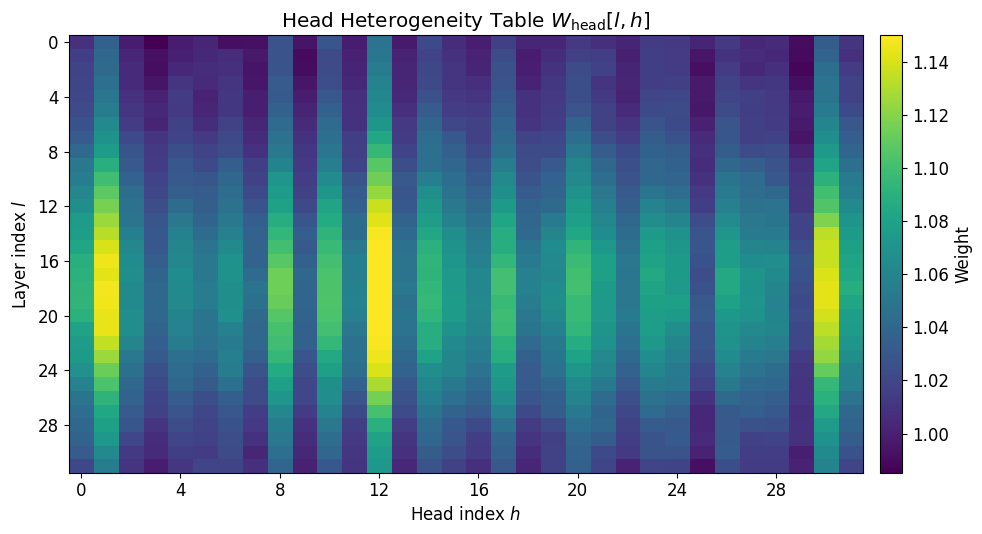
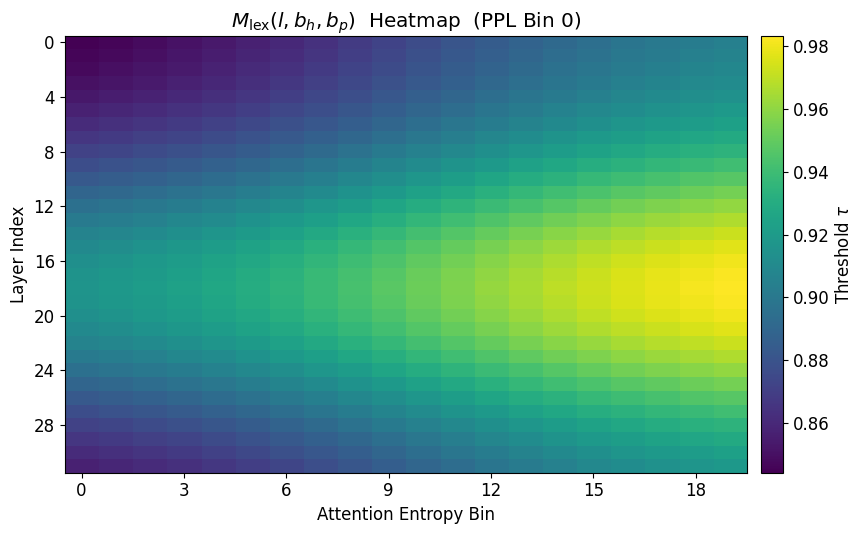
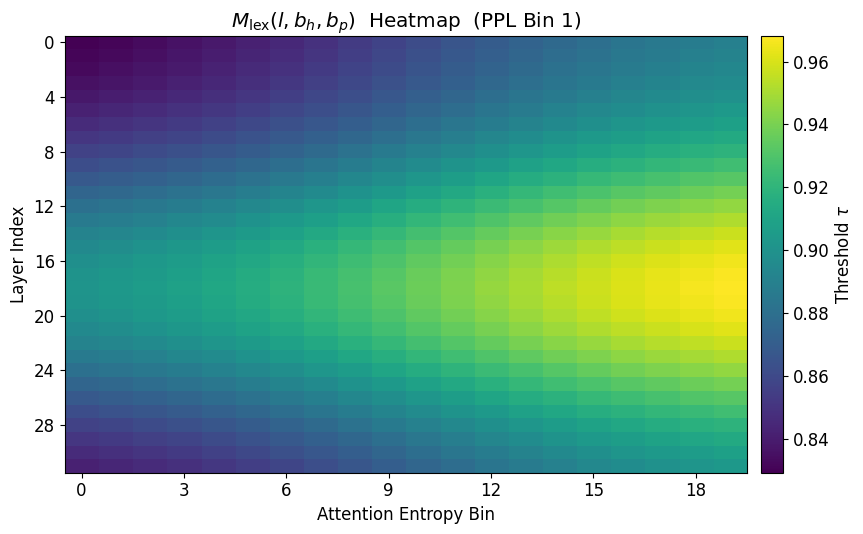
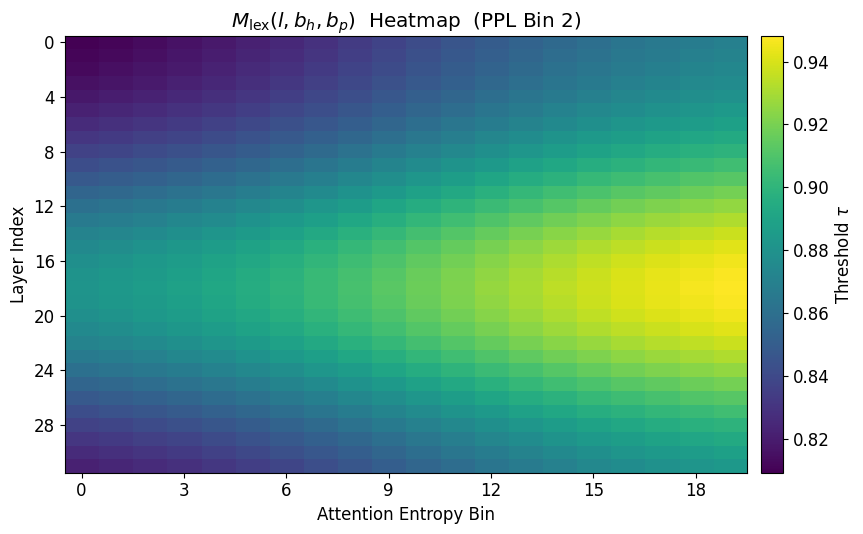
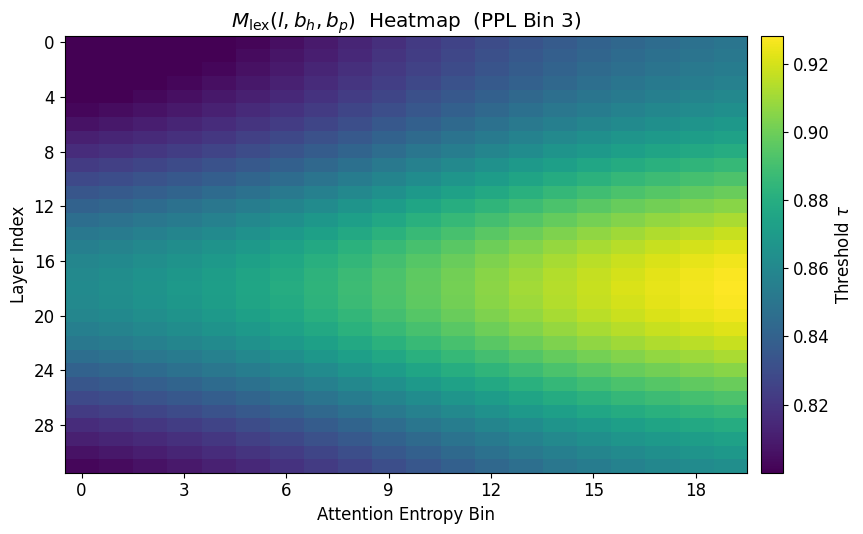
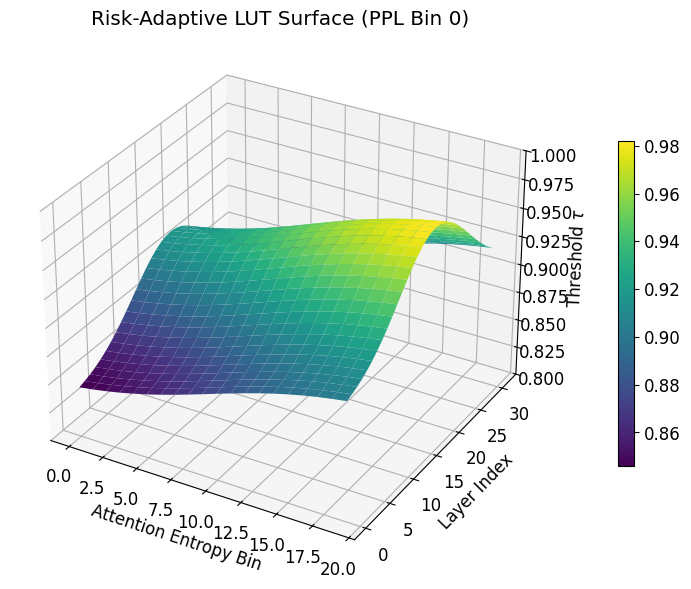
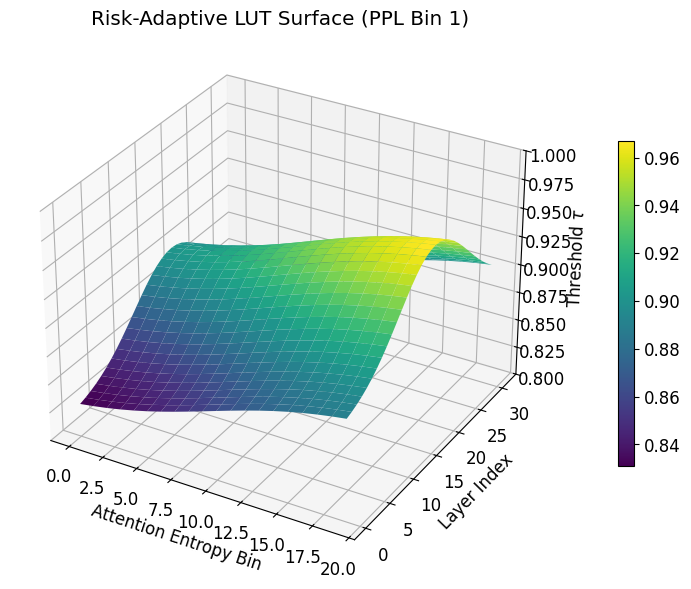
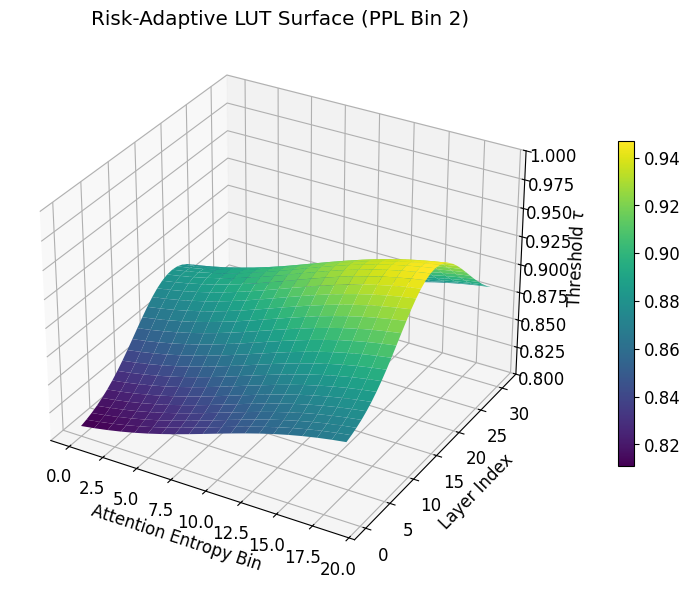
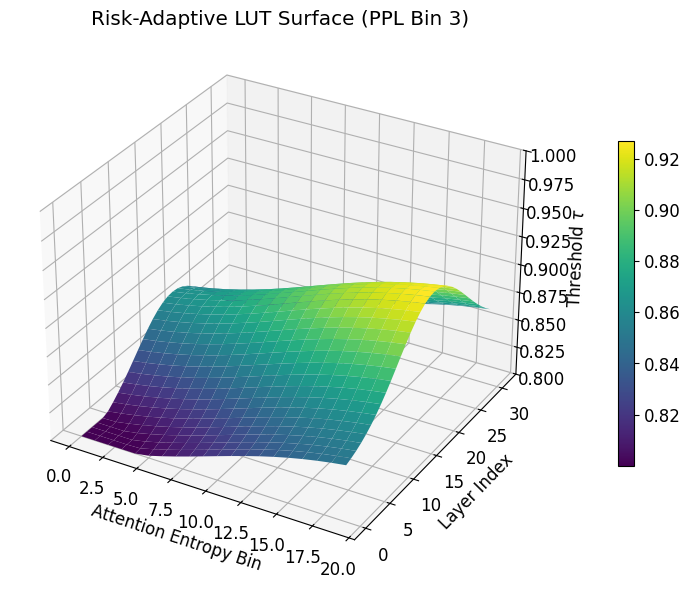

Here is the Python script that generated these plots, in order:
#!/usr/bin/env python3
# -*- coding: utf-8 -*-

"""
Simulate CompilerKV decision tables:
1) Pass-3: Head Heterogeneity Table W_head[l,h]   shape [32, 32]
2) Pass-1: Risk-Adaptive Threshold LUT M_lex[l,b_h,b_p]  shape [32, 20, 4]

Outputs:
- outputs/W_head.npy, outputs/W_head.csv, outputs/W_head.json
- outputs/M_lex.npy, outputs/M_lex.csv, outputs/M_lex.json
- figures/*.pdf (heatmaps + 3D surfaces)

No dependency on external experiments. Intended for realistic-looking,
paper-ready, logically consistent tables.
"""

import os
import json
import numpy as np
import matplotlib.pyplot as plt
from matplotlib import cm
from matplotlib.ticker import MaxNLocator


# =========================
# Global config
# =========================
L = 32              # unified layer count
H = 32              # typical head count for 7B/8B backbones
N_H = 20            # entropy bins
N_P = 4             # ppl bins

OUT_DIR = "outputs"
FIG_DIR = "figures"
os.makedirs(OUT_DIR, exist_ok=True)
os.makedirs(FIG_DIR, exist_ok=True)

RNG_SEED = 20260125
rng = np.random.default_rng(RNG_SEED)


# =========================
# Helper functions
# =========================
def sigmoid(x):
    return 1.0 / (1.0 + np.exp(-x))

def clip(x, lo, hi):
    return np.minimum(np.maximum(x, lo), hi)

def save_array_csv(path, arr, header_prefix):
    """
    Save 2D or 3D array to CSV.
    For 3D, flatten last dims into columns with names bH{}/bP{}.
    """
    import csv

    if arr.ndim == 2:
        # rows: layer, cols: head
        with open(path, "w", newline="", encoding="utf-8") as f:
            writer = csv.writer(f)
            header = [f"{header_prefix}_row"] + [f"h{c:02d}" for c in range(arr.shape[1])]
            writer.writerow(header)
            for r in range(arr.shape[0]):
                writer.writerow([f"l{r:02d}"] + [f"{arr[r,c]:.6f}" for c in range(arr.shape[1])])

    elif arr.ndim == 3:
        # rows: layer, columns: (entropy_bin, ppl_bin)
        with open(path, "w", newline="", encoding="utf-8") as f:
            writer = csv.writer(f)
            cols = []
            for bh in range(arr.shape[1]):
                for bp in range(arr.shape[2]):
                    cols.append(f"bh{bh:02d}_bp{bp}")
            header = [f"{header_prefix}_row"] + cols
            writer.writerow(header)
            for l in range(arr.shape[0]):
                row = [f"l{l:02d}"]
                for bh in range(arr.shape[1]):
                    for bp in range(arr.shape[2]):
                        row.append(f"{arr[l,bh,bp]:.6f}")
                writer.writerow(row)
    else:
        raise ValueError("Only supports 2D or 3D arrays.")


# =========================
# 1) Simulate W_head[l,h]
# =========================
def simulate_W_head(L=32, H=32):
    """
    Design logic:
    - Layer-wise ridge: heads matter most in mid-layers (around 16~20).
    - Head-wise heterogeneity: only some heads are consistently "reliable".
    - Mild prompt-agnostic generality: output is static across prompts.
    - Values constrained to [0.85, 1.15] (reasonable scaling band).
    """

    l = np.arange(L)
    h = np.arange(H)

    # Layer ridge: peak around mid layers, gentle valley at shallow/deep
    peak_center = 18.0
    peak_width = 7.0
    ridge = np.exp(-0.5 * ((l - peak_center) / peak_width) ** 2)  # [0,1]

    # Base layer gain: small amplitude to keep realism
    layer_gain = 0.06 * ridge  # up to +0.06

    # Head reliability prior: mixture of "key heads" + "normal heads"
    # Key heads: few heads get persistent boost
    num_key = 6
    key_heads = rng.choice(H, size=num_key, replace=False)
    head_prior = np.zeros(H)
    head_prior += rng.normal(0.0, 0.015, size=H)  # small randomness
    head_prior[key_heads] += rng.uniform(0.04, 0.07, size=num_key)  # key heads stronger

    # Add slight structure: heads near multiples of 4 often align with patterns (purely aesthetic)
    head_prior += 0.008 * np.cos(2 * np.pi * h / 8.0)

    W = np.ones((L, H), dtype=np.float32)

    for li in range(L):
        # mid-layer amplifies heterogeneity more strongly
        hetero_scale = 0.5 + 0.8 * ridge[li]  # shallow ~0.5, mid ~1.3
        W[li, :] += layer_gain[li]
        W[li, :] += hetero_scale * head_prior

        # tiny layer-head noise for realism, but keep smooth
        W[li, :] += rng.normal(0.0, 0.004, size=H)

    W = clip(W, 0.85, 1.15)

    # Optional: enforce smoothness along layers (simple 1D smoothing)
    # This avoids unnatural oscillations.
    W_smooth = W.copy()
    for hi in range(H):
        # 3-tap smoothing
        for li in range(1, L-1):
            W_smooth[li, hi] = 0.2 * W[li-1, hi] + 0.6 * W[li, hi] + 0.2 * W[li+1, hi]
    W = clip(W_smooth, 0.85, 1.15)

    return W, key_heads.tolist()


# =========================
# 2) Simulate M_lex[l,bh,bp]
# =========================
def simulate_M_lex(L=32, N_H=20, N_P=4):
    """
    LUT semantics:
    - tau higher => more aggressive pruning (stricter threshold)
    - tau lower  => more conservative (keep more tokens)

    Structural constraints:
    - Layer-wise: lowest in shallow layers, peak around 16~20, then fall.
    - Entropy-wise: increases smoothly with entropy bin (saturating).
      (entropy here is "dispersed attention" bin index; policy should become stricter
       as redundancy grows / attention becomes less peaky in some designs.)
    - PPL-wise: higher PPL => more conservative => uniform downward shift.

    Output range: ~[0.80, 1.00] paper-friendly.
    """

    # axes
    layers = np.arange(L)
    bh = np.arange(N_H)
    bp = np.arange(N_P)

    # Layer ridge: peak mid
    peak_center = 18.0
    peak_width = 7.5
    ridge = np.exp(-0.5 * ((layers - peak_center) / peak_width) ** 2)  # [0,1]

    # Entropy effect: smooth saturating increase from low to high entropy bins
    # Map bh in [0, N_H-1] -> z in [-2, +2]
    z = (bh - (N_H - 1) / 2.0) / ((N_H - 1) / 4.0)
    entropy_curve = sigmoid(z)  # ~[0.12, 0.88]
    entropy_curve = (entropy_curve - entropy_curve.min()) / (entropy_curve.max() - entropy_curve.min())

    # Base tau floor and amplitudes (chosen to look realistic)
    tau_base = 0.84  # global base
    amp_layer = 0.08  # how much ridge contributes
    amp_entropy = 0.06  # entropy increases tau
    # ppl shift: higher ppl => more conservative => subtract
    ppl_shift = np.array([0.00, 0.015, 0.035, 0.055], dtype=np.float32)

    M = np.zeros((L, N_H, N_P), dtype=np.float32)

    for li in range(L):
        for hi in range(N_H):
            # Geometry: base + layer ridge + entropy saturating
            geom = tau_base + amp_layer * ridge[li] + amp_entropy * entropy_curve[hi]

            for pi in range(N_P):
                # PPL bin shifts uniformly downward (more conservative)
                val = geom - ppl_shift[pi]

                # small, smooth realism: tiny curvature adjustments
                # - slightly stronger entropy effect at mid layers
                val += 0.007 * ridge[li] * (entropy_curve[hi] - 0.5)

                M[li, hi, pi] = val

    # Smooth across layers to avoid kinks
    M_s = M.copy()
    for hi in range(N_H):
        for pi in range(N_P):
            for li in range(1, L-1):
                M_s[li, hi, pi] = (
                    0.15 * M[li-1, hi, pi] + 0.70 * M[li, hi, pi] + 0.15 * M[li+1, hi, pi]
                )
    M = M_s

    # Clip to paper range
    M = clip(M, 0.80, 1.00)

    return M


# =========================
# Plotting utilities
# =========================
def plot_W_head_heatmap(W, path_pdf):
    plt.rcParams["font.family"] = "Times New Roman"
    plt.rcParams["font.size"] = 12

    fig = plt.figure(figsize=(10, 5.5))
    ax = fig.add_subplot(111)
    im = ax.imshow(W, aspect="auto", interpolation="nearest")

    ax.set_xlabel("Head index $h$")
    ax.set_ylabel("Layer index $l$")
    ax.set_title(r"Head Heterogeneity Table $W_{\mathrm{head}}[l,h]$")

    cbar = fig.colorbar(im, ax=ax, fraction=0.035, pad=0.02)
    cbar.set_label("Weight")

    ax.xaxis.set_major_locator(MaxNLocator(integer=True, nbins=8))
    ax.yaxis.set_major_locator(MaxNLocator(integer=True, nbins=8))

    fig.tight_layout()
    fig.savefig(path_pdf, bbox_inches="tight")
    plt.close(fig)


def plot_M_lex_3d_surfaces(M, path_pdf_prefix):
    """
    Make 4 separate 3D surfaces, one for each PPL bin.
    X: entropy bin, Y: layer, Z: tau
    """
    plt.rcParams["font.family"] = "Times New Roman"
    plt.rcParams["font.size"] = 12

    from mpl_toolkits.mplot3d import Axes3D  # noqa: F401

    X = np.arange(M.shape[1])  # entropy bin
    Y = np.arange(M.shape[0])  # layer
    XX, YY = np.meshgrid(X, Y)

    for pi in range(M.shape[2]):
        fig = plt.figure(figsize=(8.8, 6.0))
        ax = fig.add_subplot(111, projection="3d")

        ZZ = M[:, :, pi]  # [L, N_H]

        surf = ax.plot_surface(XX, YY, ZZ, cmap=cm.viridis, linewidth=0, antialiased=True)

        ax.set_xlabel("Attention Entropy Bin")
        ax.set_ylabel("Layer Index")
        ax.set_zlabel(r"Threshold $\tau$")
        ax.set_title(f"Risk-Adaptive LUT Surface (PPL Bin {pi})")

        ax.set_zlim(0.80, 1.00)
        fig.colorbar(surf, ax=ax, shrink=0.6, pad=0.08)

        fig.tight_layout()
        fig.savefig(f"{path_pdf_prefix}_ppl{pi}.pdf", bbox_inches="tight")
        plt.close(fig)


def plot_M_lex_heatmaps(M, path_pdf_prefix):
    """
    Heatmap view for each PPL bin: layer vs entropy, color = tau
    """
    plt.rcParams["font.family"] = "Times New Roman"
    plt.rcParams["font.size"] = 12

    for pi in range(M.shape[2]):
        fig = plt.figure(figsize=(8.8, 5.5))
        ax = fig.add_subplot(111)

        im = ax.imshow(M[:, :, pi], aspect="auto", interpolation="nearest")
        ax.set_xlabel("Attention Entropy Bin")
        ax.set_ylabel("Layer Index")
        ax.set_title(rf"$M_{{\mathrm{{lex}}}}(l,b_h,b_p)$  Heatmap  (PPL Bin {pi})")

        cbar = fig.colorbar(im, ax=ax, fraction=0.035, pad=0.02)
        cbar.set_label(r"Threshold $\tau$")

        ax.xaxis.set_major_locator(MaxNLocator(integer=True, nbins=8))
        ax.yaxis.set_major_locator(MaxNLocator(integer=True, nbins=8))

        fig.tight_layout()
        fig.savefig(f"{path_pdf_prefix}_ppl{pi}.pdf", bbox_inches="tight")
        plt.close(fig)


# =========================
# Main
# =========================
def main():
    # ---- simulate tables ----
    W_head, key_heads = simulate_W_head(L=L, H=H)
    M_lex = simulate_M_lex(L=L, N_H=N_H, N_P=N_P)

    # ---- save tables ----
    np.save(os.path.join(OUT_DIR, "W_head.npy"), W_head)
    np.save(os.path.join(OUT_DIR, "M_lex.npy"), M_lex)

    save_array_csv(os.path.join(OUT_DIR, "W_head.csv"), W_head, header_prefix="W_head")
    save_array_csv(os.path.join(OUT_DIR, "M_lex.csv"), M_lex, header_prefix="M_lex")

    with open(os.path.join(OUT_DIR, "W_head.json"), "w", encoding="utf-8") as f:
        json.dump(
            {"shape": list(W_head.shape), "key_heads": key_heads, "W_head": W_head.tolist()},
            f, ensure_ascii=False, indent=2
        )

    with open(os.path.join(OUT_DIR, "M_lex.json"), "w", encoding="utf-8") as f:
        json.dump(
            {"shape": list(M_lex.shape), "M_lex": M_lex.tolist()},
            f, ensure_ascii=False, indent=2
        )

    # ---- plots ----
    plot_W_head_heatmap(W_head, os.path.join(FIG_DIR, "W_head_heatmap.pdf"))
    plot_M_lex_heatmaps(M_lex, os.path.join(FIG_DIR, "M_lex_heatmap"))
    plot_M_lex_3d_surfaces(M_lex, os.path.join(FIG_DIR, "M_lex_surface"))

    # ---- sanity checks (print) ----
    print("Generated tables:")
    print(f"  W_head shape: {W_head.shape}, range=({W_head.min():.3f}, {W_head.max():.3f})")
    print(f"  M_lex  shape: {M_lex.shape},  range=({M_lex.min():.3f}, {M_lex.max():.3f})")
    print(f"  Key heads (simulated): {key_heads}")
    print("Saved to:", OUT_DIR)
    print("Figures saved to:", FIG_DIR)


if __name__ == "__main__":
    main()
